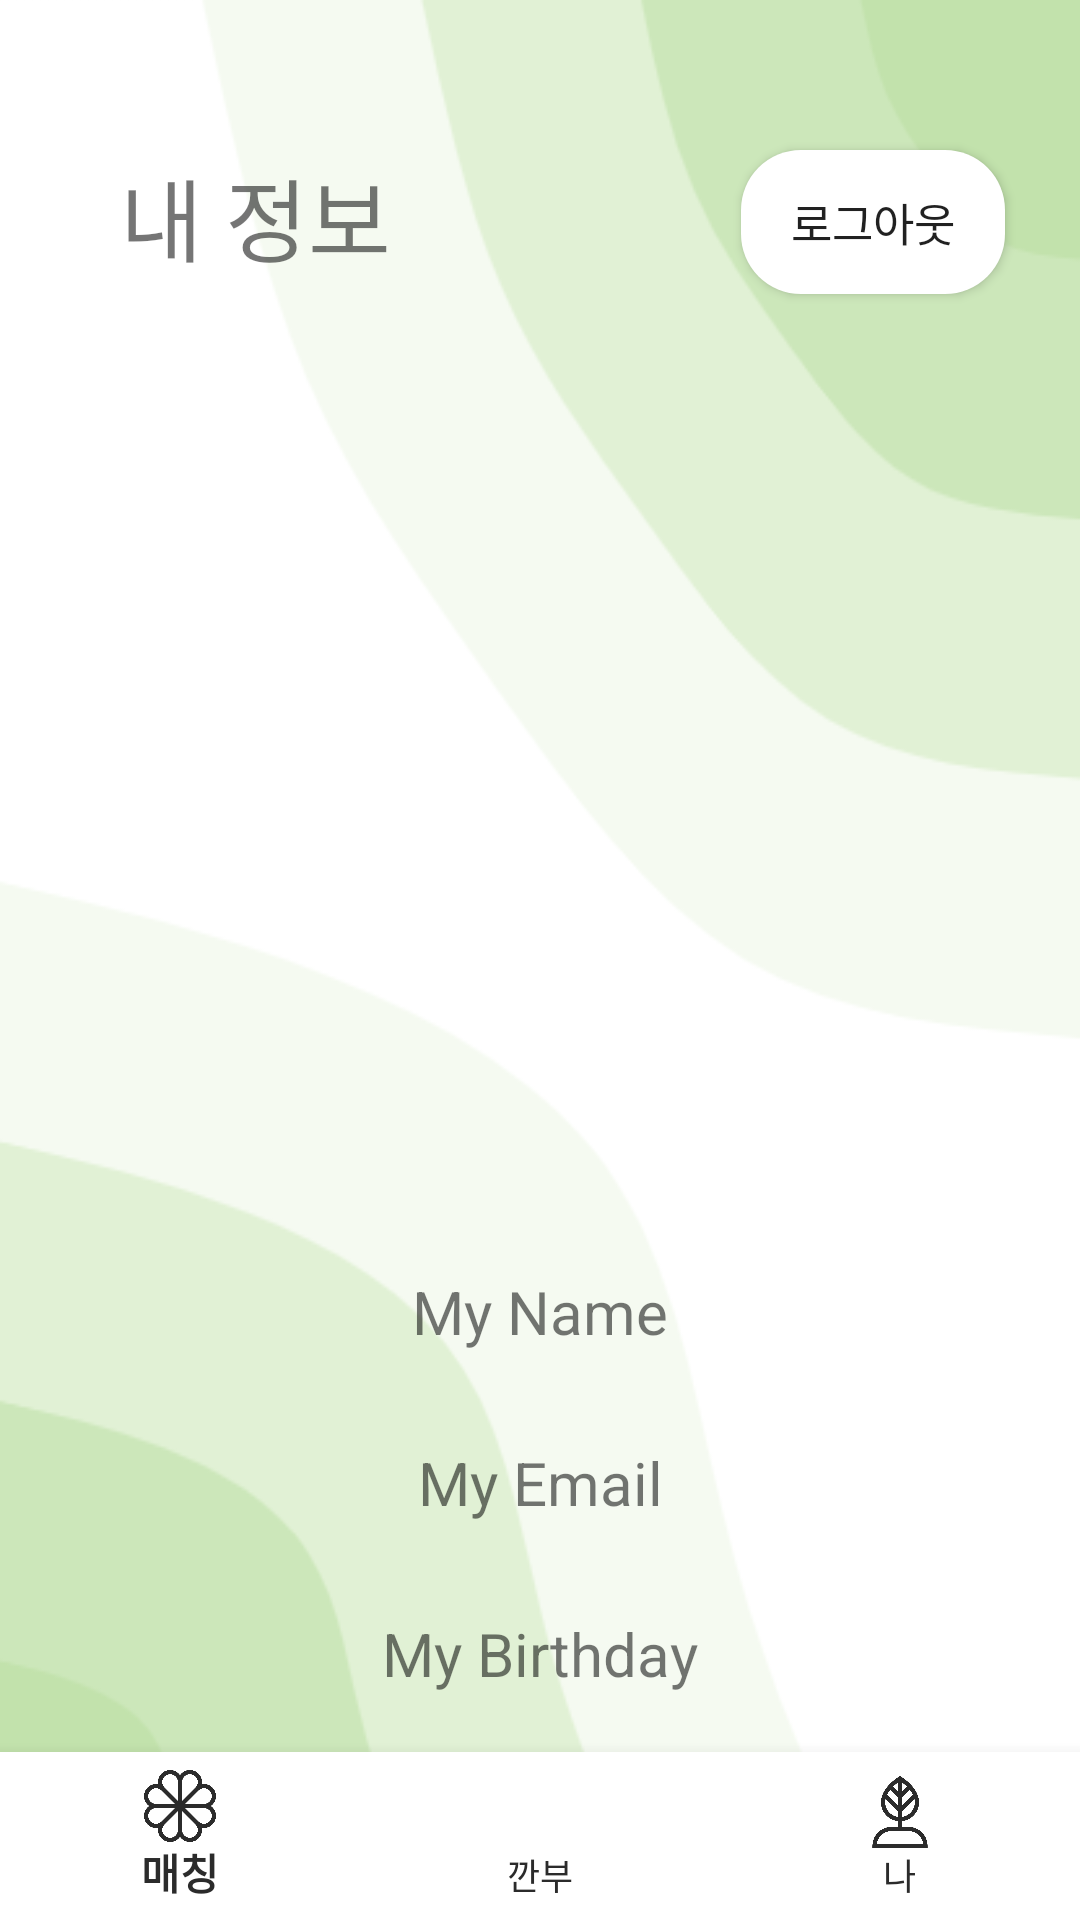

Android layout source for this screen:
<!-- AndroidManifest.xml: application theme Theme.SMSWHApplication -->
<!-- res/layout/activity_my_info.xml -->
<?xml version="1.0" encoding="utf-8"?>
<androidx.constraintlayout.widget.ConstraintLayout xmlns:android="http://schemas.android.com/apk/res/android"
    xmlns:app="http://schemas.android.com/apk/res-auto"
    xmlns:tools="http://schemas.android.com/tools"
    android:layout_width="match_parent"
    android:layout_height="match_parent"
    android:background="@drawable/back5"
    tools:context=".MyInfoActivity">

    <TextView
        android:id="@+id/tv_myinfo"
        android:layout_width="wrap_content"
        android:layout_height="wrap_content"
        android:layout_marginStart="40dp"
        android:layout_marginTop="50dp"
        android:text="내 정보"
        android:textSize="30sp"
        app:layout_constraintEnd_toStartOf="@+id/button"
        app:layout_constraintHorizontal_bias="0.0"
        app:layout_constraintStart_toStartOf="parent"
        app:layout_constraintTop_toTopOf="parent"
        tools:ignore="MissingConstraints" />

    <Button
        android:id="@+id/button"
        android:layout_width="wrap_content"
        android:layout_height="wrap_content"
        android:layout_marginTop="50dp"
        android:layout_marginEnd="25dp"
        android:background="@drawable/button_corners"
        android:text="로그아웃"
        android:textSize="15sp"
        app:layout_constraintEnd_toEndOf="parent"
        app:layout_constraintTop_toTopOf="parent" />

    <ImageView
        android:id="@+id/iv_myprofile"
        android:layout_width="250dp"
        android:layout_height="250dp"
        android:layout_marginTop="50dp"
        app:layout_constraintEnd_toEndOf="parent"
        app:layout_constraintStart_toStartOf="parent"
        app:layout_constraintTop_toBottomOf="@+id/tv_myinfo"
        tools:srcCompat="@tools:sample/avatars" />

    <TextView
        android:id="@+id/tv_myname"
        android:layout_width="wrap_content"
        android:layout_height="wrap_content"
        android:layout_marginTop="30dp"
        android:text="My Name"
        android:textSize="20sp"
        app:layout_constraintEnd_toEndOf="parent"
        app:layout_constraintStart_toStartOf="parent"
        app:layout_constraintTop_toBottomOf="@+id/iv_myprofile"
        tools:ignore="MissingConstraints" />

    <TextView
        android:id="@+id/tv_email"
        android:layout_width="wrap_content"
        android:layout_height="wrap_content"
        android:layout_marginTop="30dp"
        android:text="My Email"
        android:textSize="20sp"
        app:layout_constraintEnd_toEndOf="parent"
        app:layout_constraintStart_toStartOf="parent"
        app:layout_constraintTop_toBottomOf="@+id/tv_myname"
        tools:ignore="MissingConstraints" />

    <TextView
        android:id="@+id/tv_mybday"
        android:layout_width="wrap_content"
        android:layout_height="wrap_content"
        android:layout_marginTop="30dp"
        android:text="My Birthday"
        android:textSize="20sp"
        app:layout_constraintEnd_toEndOf="parent"
        app:layout_constraintStart_toStartOf="parent"
        app:layout_constraintTop_toBottomOf="@+id/tv_email"
        tools:ignore="MissingConstraints" />

    <TextView
        android:id="@+id/tv_mymajor"
        android:layout_width="wrap_content"
        android:layout_height="wrap_content"
        android:layout_marginTop="30dp"
        android:text="My Major"
        android:textSize="20sp"
        app:layout_constraintEnd_toEndOf="parent"
        app:layout_constraintStart_toStartOf="parent"
        app:layout_constraintTop_toBottomOf="@+id/tv_mybday"
        tools:ignore="MissingConstraints" />

    <TextView
        android:id="@+id/tv_mynum"
        android:layout_width="wrap_content"
        android:layout_height="wrap_content"
        android:layout_marginTop="30dp"
        android:text="My Student Number"
        android:textSize="20sp"
        app:layout_constraintEnd_toEndOf="parent"
        app:layout_constraintStart_toStartOf="parent"
        app:layout_constraintTop_toBottomOf="@+id/tv_mymajor"
        tools:ignore="MissingConstraints" />


    <com.google.android.material.bottomnavigation.BottomNavigationView
        android:id="@+id/navigation"
        android:layout_width="match_parent"
        android:layout_height="wrap_content"
        app:itemBackground="@color/white"
        app:itemIconTint="@color/black"
        app:itemTextColor="@color/black"
        app:layout_constraintBottom_toBottomOf="parent"
        app:layout_constraintEnd_toEndOf="parent"
        app:layout_constraintStart_toStartOf="parent"
        app:menu="@menu/navigation_items" />

</androidx.constraintlayout.widget.ConstraintLayout>
<!-- resources referenced by this layout -->
<resources>
  <color name="black">#2B2B2B</color>
  <color name="white">#FFFFFFFF</color>
  <!-- drawable back5: png bitmap (drawable, 18879 bytes) -->
  <!-- drawable button_corners (drawable) -->
  <?xml version="1.0" encoding="utf-8"?>
  <shape xmlns:android="http://schemas.android.com/apk/res/android">
      <corners android:radius="20dp"/>
      <solid android:color="@color/white"/>
      <padding
          android:bottom="2.5dp"
          android:left="2.5dp"
          android:right="2.5dp"
          android:top="2.5dp" />
  </shape>
  <style name="Theme.SMSWHApplication" parent="Theme.AppCompat.Light.NoActionBar">
          
          <item name="colorPrimary">@color/green</item>
          <item name="colorPrimaryVariant">@color/purple_700</item>
          <item name="colorOnPrimary">@color/white</item>
          
          <item name="colorSecondary">@color/teal_200</item>
          <item name="colorSecondaryVariant">@color/teal_700</item>
          <item name="colorOnSecondary">@color/black</item>
          
          <item name="android:statusBarColor" tools:targetApi="l">@color/green</item>
          
      </style>
  <color name="green">#C2E2AC</color>
  <color name="purple_700">#FF3700B3</color>
  <color name="teal_200">#FF03DAC5</color>
  <color name="teal_700">#FF018786</color>
</resources>
